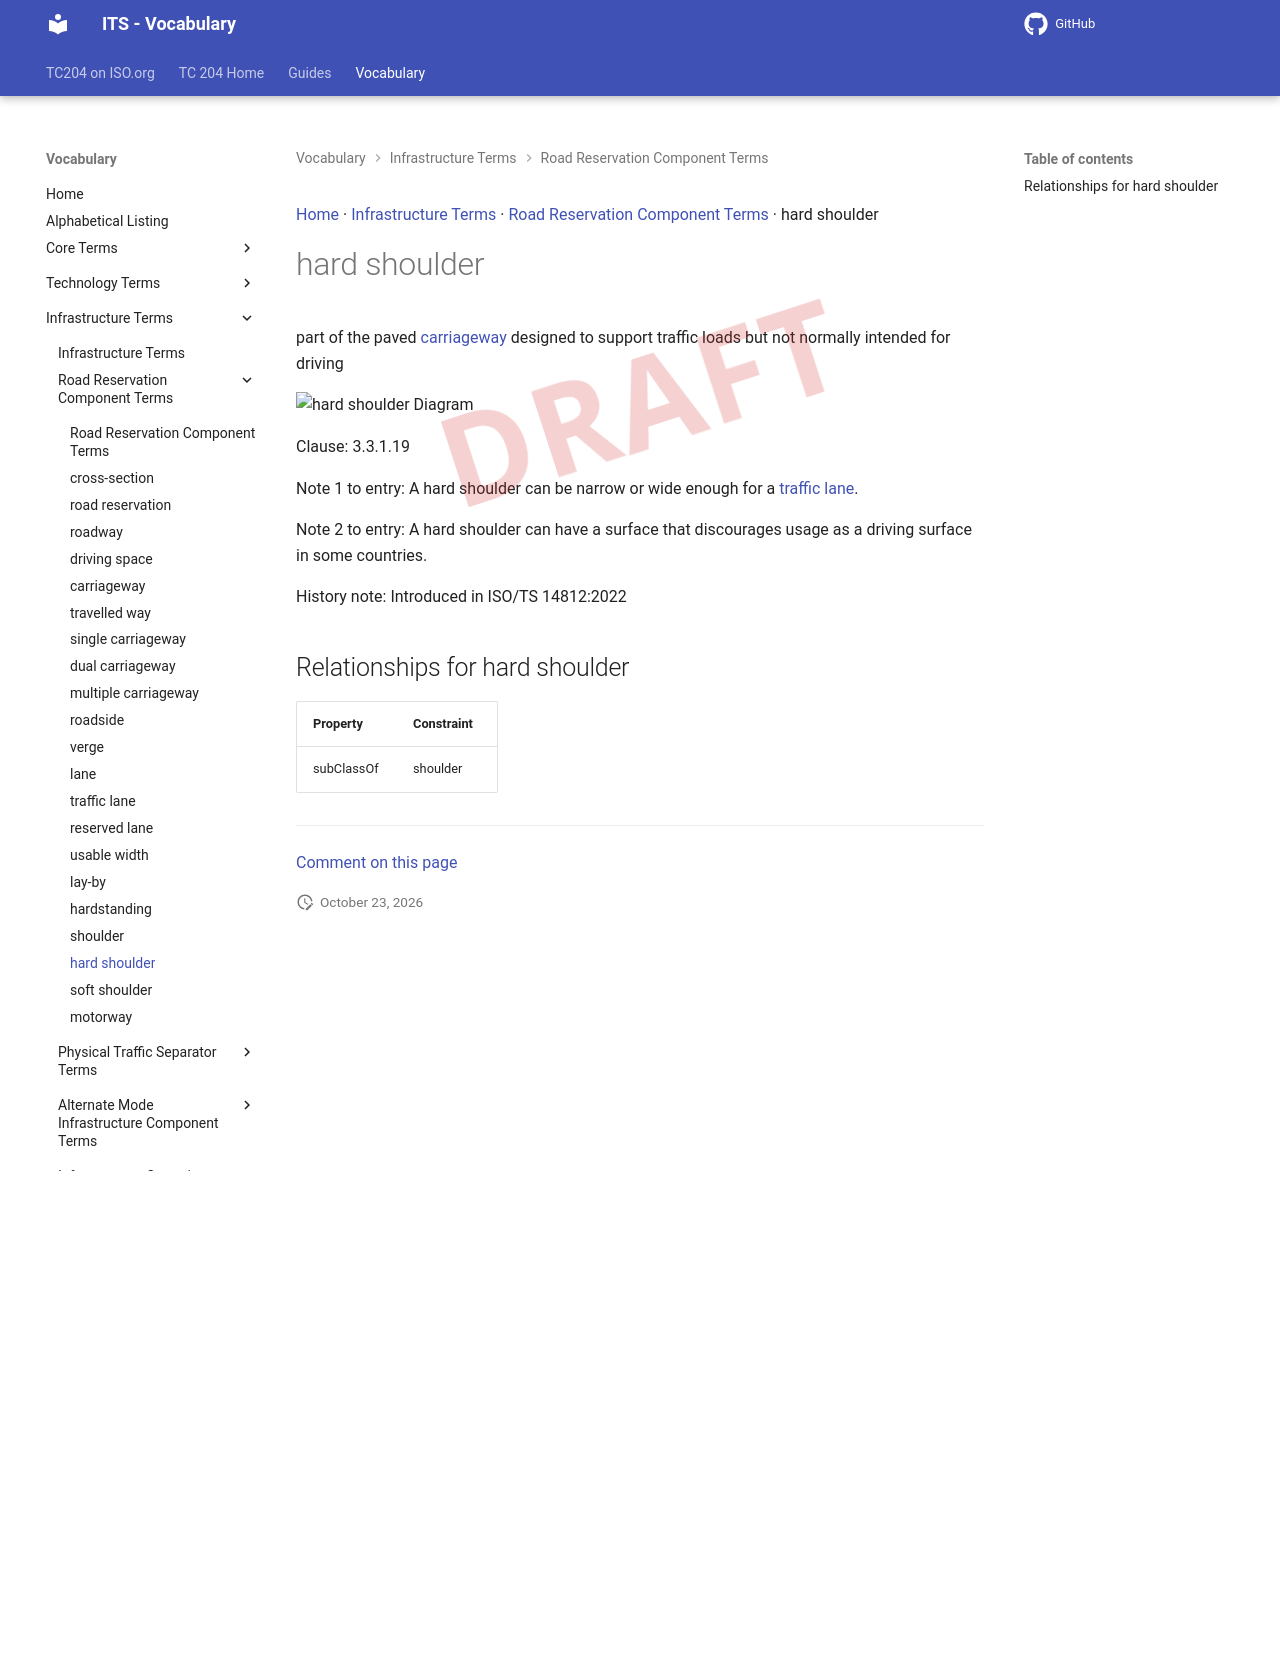

repository: ISO-TC204/iso14812 · page: v1.1.2-alpha.5/terms/hard shoulder/index.html · generator: mkdocs

[Home](../index.md) · [Infrastructure Terms](groups/Infrastructure Terms.md) · [Road Reservation Component Terms](patterns/Road Reservation Component Terms.md) · hard shoulder

# hard shoulder

<div class="draft4-watermark" aria-hidden="true"></div>

part of the paved [carriageway](carriageway.md) designed to support traffic loads but not normally intended for driving

<object type="image/svg+xml" data="../../diagrams/hard shoulder.dot.svg">
    <img alt="hard shoulder Diagram" src="../../diagrams/hard shoulder.dot.png" /> <!-- Fallback for non-SVG browsers -->
</object>

Clause: 3.3.1.19

Note 1 to entry: A hard shoulder can be narrow or wide enough for a [traffic lane](traffic lane.md).

Note 2 to entry: A hard shoulder can have a surface that discourages usage as a driving surface in some countries.

History note: Introduced in ISO/TS 14812:2022

## Relationships for hard shoulder

| Property | Constraint |
| --- | --- |
| subClassOf | shoulder |


---

[Comment on this page](https://github.com/ISO-TC204/iso14812/issues/new?template=page-feedback.yml&title=%5BPage+feedback%5D+hard+shoulder&page-title=hard+shoulder&page-path=terms%2Fhard+shoulder.md)
